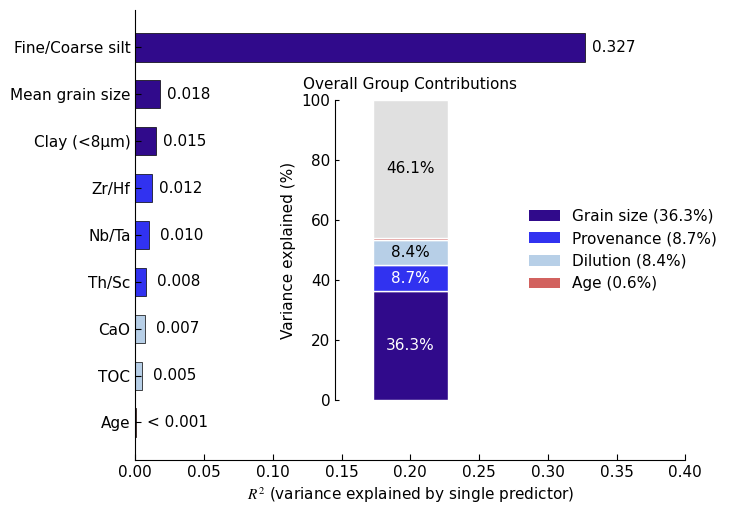

Source code (Python):
# -*- coding: utf-8 -*-
"""Single-predictor R² bars plus overall Shapley group contributions.

Outputs: Shapley方差分解_最终版.tiff (300 dpi TIFF).
Left panel: R² of each single predictor, coloured by its parent group.
Right inset: stacked bar of the four Shapley group shares, with the legend
placed outside the inset.
"""
import os

import numpy as np
import matplotlib.pyplot as plt
import matplotlib as mpl
from matplotlib.patches import Patch

# ==================== 0. Config ====================
out_dir = r"E:\WLR17\论文\图"
out_file = os.path.join(out_dir, "Shapley方差分解_最终版.tiff")
os.makedirs(out_dir, exist_ok=True)

mpl.rcParams["font.family"] = "Times New Roman"
mpl.rcParams["mathtext.fontset"] = "stix"
mpl.rcParams["axes.unicode_minus"] = False

# ==================== 1. Data ====================
groups = ['Grain size', 'Provenance', 'Dilution', 'Age', 'Unexplained']
group_vals = [36.3, 8.7, 8.4, 0.6, 46.1]
group_colors = ['#300a8b', '#3132f0', '#b7cfe7', '#d2625f', '#e0e0e0']

single_labels = ['Fine/Coarse silt', 'Mean grain size', 'Clay (<8µm)',
                 'Zr/Hf', 'Nb/Ta', 'Th/Sc',
                 'CaO', 'TOC', 'Age']
single_r2 = [0.327, 0.018, 0.015, 0.012, 0.010, 0.008, 0.007, 0.005, 0.0002]
single_colors = ['#300a8b', '#300a8b', '#300a8b',
                 '#3132f0', '#3132f0', '#3132f0',
                 '#b7cfe7', '#b7cfe7', '#d2625f']

# 全局字号
GLOBAL_FONTSIZE = 11

# ============================================================
# 2. 画布
# ============================================================
fig = plt.figure(figsize=(10, 6))

# 左侧主图
ax1 = fig.add_axes([0.10, 0.15, 0.55, 0.75])
y_pos = np.arange(len(single_labels))
ax1.barh(y_pos, single_r2, color=single_colors, edgecolor='black',
         linewidth=0.5, height=0.6)

ax1.set_yticks(y_pos)
ax1.set_yticklabels(single_labels, fontsize=GLOBAL_FONTSIZE)
ax1.invert_yaxis()
ax1.set_xlabel("$R^2$ (variance explained by single predictor)",
               fontsize=GLOBAL_FONTSIZE)
ax1.set_xlim(0, 0.40)
ax1.set_ylim(8.8, -0.8)
ax1.spines['top'].set_visible(False)
ax1.spines['right'].set_visible(False)
ax1.tick_params(axis='both', direction='in', length=4,
                labelsize=GLOBAL_FONTSIZE)

for i, v in enumerate(single_r2):
    offset = 0.005 if v > 0.01 else 0.008
    txt = f"{v:.3f}" if v >= 0.001 else "< 0.001"
    ax1.text(v + offset, i, txt, va='center', fontsize=GLOBAL_FONTSIZE)

# ============================================================
# 3. 右侧插图：整体堆叠柱状图
# ============================================================
ax2 = fig.add_axes([0.3, 0.25, 0.15, 0.50])
bottom = 0
for val, color in zip(group_vals, group_colors):
    ax2.bar(0, val, bottom=bottom, color=color, edgecolor='white',
            width=0.6, linewidth=1.0)
    if val > 5:
        text_color = 'white' if color in ['#300a8b', '#3132f0'] else 'black'
        ax2.text(0, bottom + val / 2, f'{val}%', ha='center', va='center',
                 fontsize=GLOBAL_FONTSIZE, color=text_color)
    bottom += val

ax2.set_xlim(-0.6, 0.6)
ax2.set_ylim(0, 100)
ax2.set_xticks([])
ax2.spines['top'].set_visible(False)
ax2.spines['right'].set_visible(False)
ax2.spines['bottom'].set_visible(False)
ax2.spines['left'].set_linewidth(0.8)
ax2.tick_params(axis='y', direction='in', length=3,
                labelsize=GLOBAL_FONTSIZE)
ax2.set_ylabel("Variance explained (%)", fontsize=GLOBAL_FONTSIZE)
ax2.set_title("Overall Group Contributions", fontsize=GLOBAL_FONTSIZE, pad=8)

# ============================================================
# 4. 图例：锚点相对于 ax2，落在插图右侧空白区
# ============================================================
legend_elements = [
    Patch(facecolor='#300a8b', label='Grain size (36.3%)'),
    Patch(facecolor='#3132f0', label='Provenance (8.7%)'),
    Patch(facecolor='#b7cfe7', label='Dilution (8.4%)'),
    Patch(facecolor='#d2625f', label='Age (0.6%)')
]
ax2.legend(handles=legend_elements, loc='center left',
           bbox_to_anchor=(1.2, 0.5), frameon=False,
           fontsize=GLOBAL_FONTSIZE)

# ============================================================
# 5. 导出
# ============================================================
fig.savefig(out_file, dpi=300, format="tiff", bbox_inches="tight",
            facecolor="white")
plt.close(fig)

print(f"Figure saved to: {out_file}")
